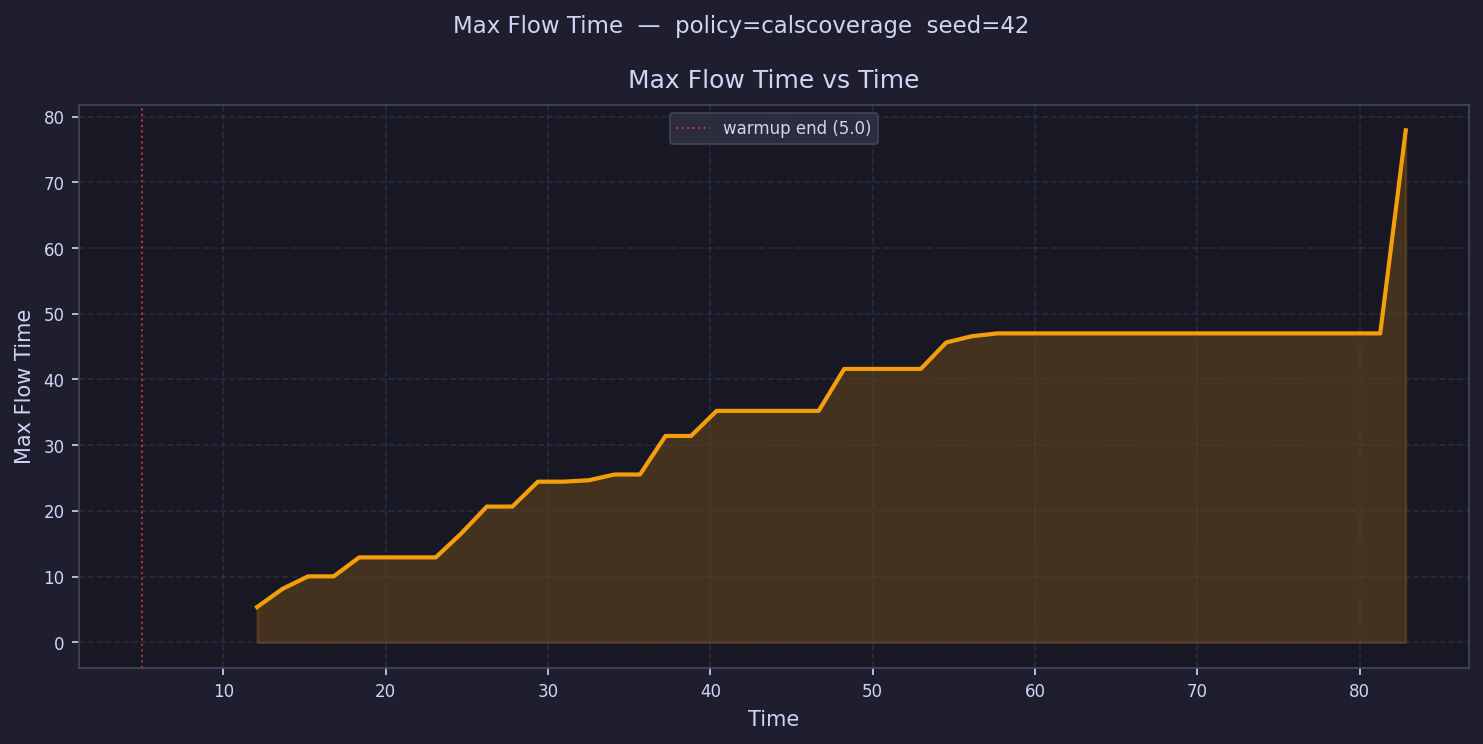

Data behind this chart, as committed beside it:
time, max_flow_time
5.786, 
7.359, 
8.931, 
10.5, 
12.08, 5.386
13.65, 8.167
15.22, 10.06
16.79, 10.06
18.37, 12.94
19.94, 12.94
21.51, 12.94
23.08, 12.94
24.66, 16.59
26.23, 20.67
27.8, 20.67
29.37, 24.46
30.95, 24.46
32.52, 24.68
34.09, 25.55
35.66, 25.55
37.24, 31.41
38.81, 31.41
40.38, 35.22
41.95, 35.22
43.53, 35.22
45.1, 35.22
46.67, 35.22
48.24, 41.61
49.81, 41.61
51.39, 41.61
52.96, 41.61
54.53, 45.64
56.1, 46.58
57.68, 47.01
59.25, 47.01
60.82, 47.01
62.39, 47.01
63.97, 47.01
65.54, 47.01
67.11, 47.01
68.68, 47.01
70.26, 47.01
71.83, 47.01
73.4, 47.01
74.97, 47.01
76.55, 47.01
78.12, 47.01
79.69, 47.01
81.26, 47.01
82.84, 77.91
